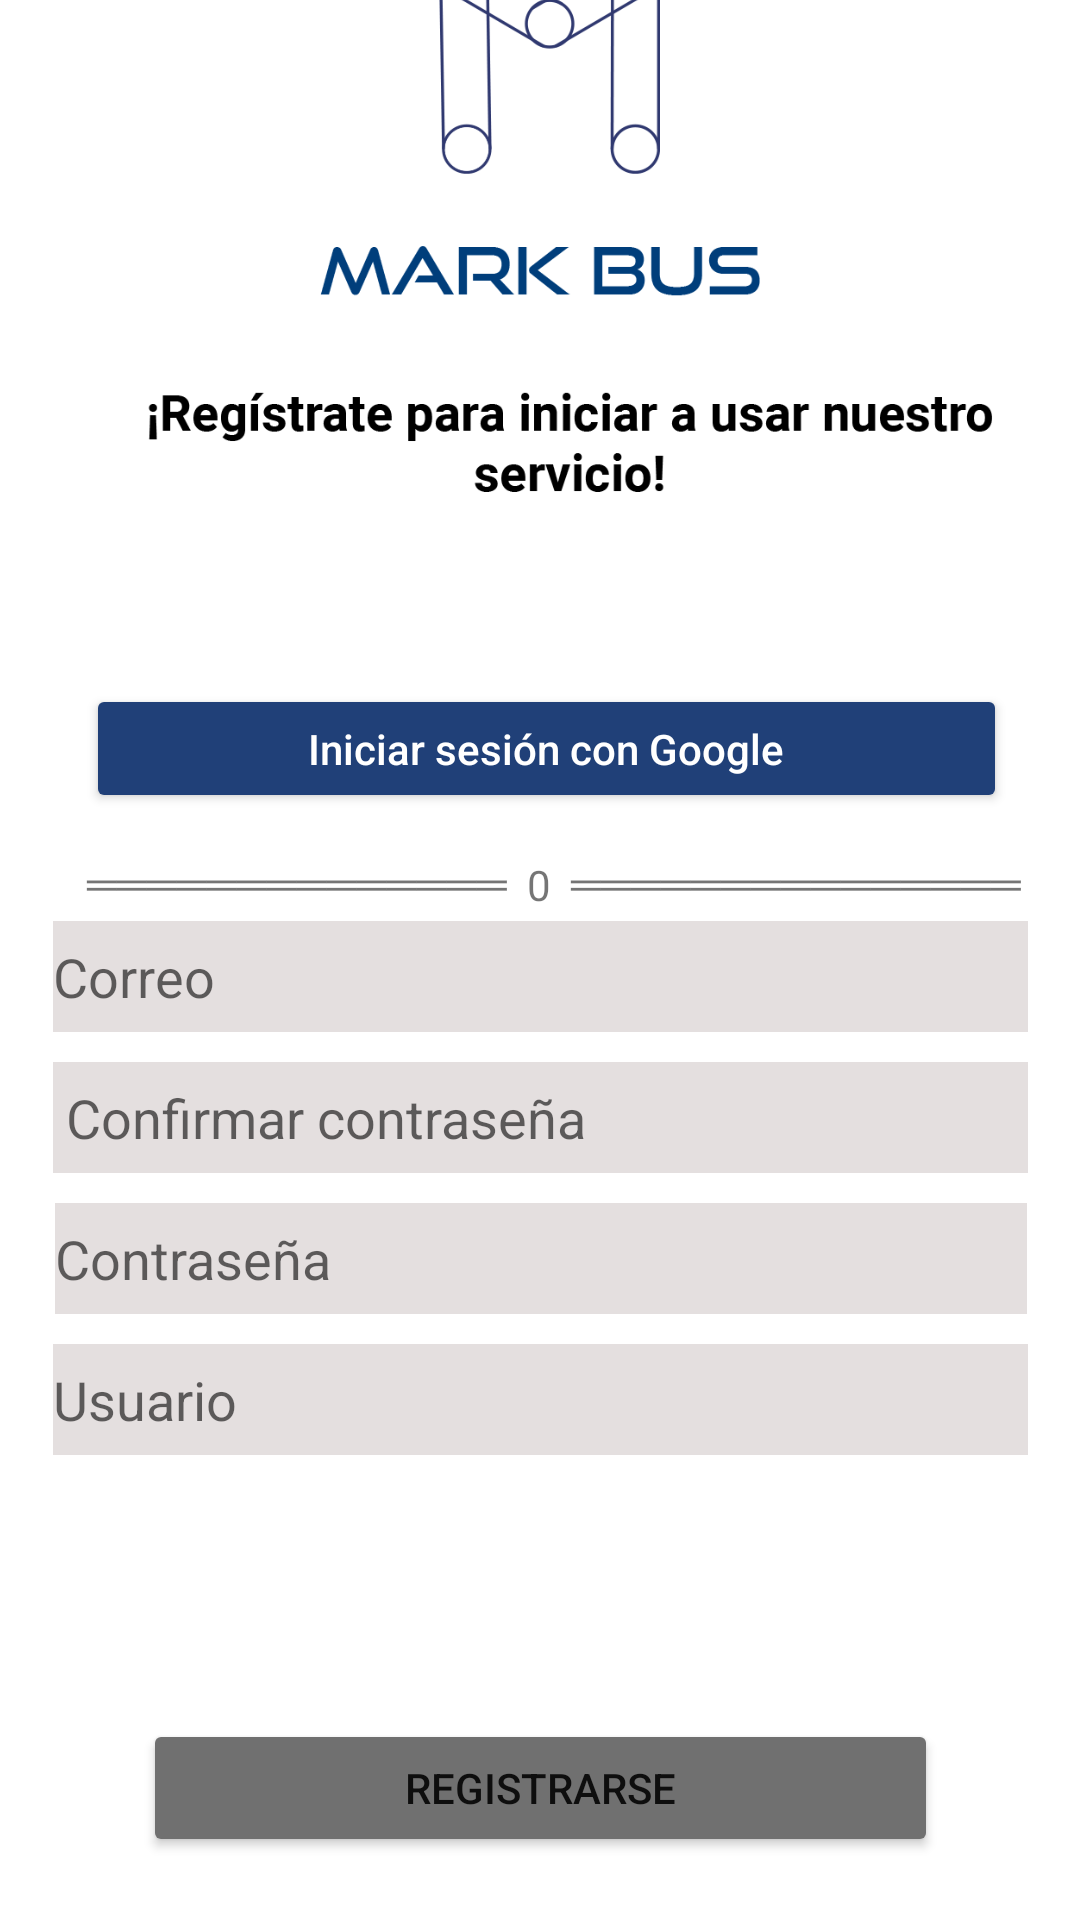

The Android layout XML behind this screen, and the referenced resources:
<!-- AndroidManifest.xml: application theme Theme.MarkBus -->
<!-- res/layout/activity_registrarse.xml -->
<?xml version="1.0" encoding="utf-8"?>
<androidx.constraintlayout.widget.ConstraintLayout xmlns:android="http://schemas.android.com/apk/res/android"
    xmlns:app="http://schemas.android.com/apk/res-auto"
    xmlns:tools="http://schemas.android.com/tools"
    android:layout_width="wrap_content"
    android:layout_height="wrap_content"
    android:layout_gravity="center_horizontal"
    android:background="#FFFFFF"
    android:longClickable="false"
    android:nestedScrollingEnabled="false"
    android:orientation="horizontal"
    android:outlineProvider="none"
    tools:context=".Registrarse">


    <ScrollView
        android:layout_width="414dp"
        android:layout_height="727dp"
        app:layout_constraintBottom_toBottomOf="parent"
        app:layout_constraintEnd_toEndOf="parent"
        app:layout_constraintStart_toStartOf="parent"
        app:layout_constraintTop_toTopOf="parent">

        <LinearLayout
            android:layout_width="match_parent"
            android:layout_height="wrap_content"
            android:orientation="vertical">

            <ImageView
                android:id="@+id/imageView14"
                android:layout_width="match_parent"
                android:layout_height="255dp"
                app:srcCompat="@drawable/registrarse" />

            <Button

                android:id="@+id/btngoogle"
                android:layout_width="307dp"
                android:layout_height="43dp"
                android:layout_gravity="center"
                android:layout_marginStart="2dp"
                android:layout_marginTop="16dp"
                android:backgroundTint="#204078"
                android:gravity="center"
                android:text="Iniciar sesión con Google"
                android:textAllCaps="false"
                android:textColor="#FFFF" />

            <TextView
                android:id="@+id/textView6"
                android:layout_width="403dp"
                android:layout_height="24dp"
                android:layout_marginStart="10dp"
                android:layout_marginTop="12dp"
                android:gravity="center"
                android:text="══════════════  0  ═══════════════" />

            <LinearLayout
                android:layout_width="match_parent"
                android:layout_height="match_parent"
                android:gravity="center"
                android:orientation="vertical">

                <EditText
                    android:id="@+id/txtEmail"
                    android:layout_width="325dp"
                    android:layout_height="37dp"
                    android:layout_gravity="center"
                    android:layout_marginStart="0dp"
                    android:background="#E4DFDF"
                    android:ems="10"
                    android:hint="Correo"
                    app:errorEnabled="true"
                    app:errorIconDrawable="@null" />

                <EditText
                    android:id="@+id/txtConfContra"
                    android:layout_width="325dp"
                    android:layout_height="37dp"
                    android:layout_gravity="center"
                    android:layout_marginStart="0dp"
                    android:layout_marginTop="10dp"
                    android:background="#E4DFDF"
                    android:ems="10"
                    android:hint=" Confirmar contraseña"
                    android:inputType="" />

                <EditText
                    android:id="@+id/txtContraseña"
                    android:layout_width="324dp"
                    android:layout_height="37dp"
                    android:layout_gravity="center"
                    android:layout_marginStart="0dp"
                    android:layout_marginTop="10dp"
                    android:background="#E4DFDF"
                    android:ems="10"
                    android:hint="Contraseña"
                    android:inputType="textPassword" />

                <EditText
                    android:id="@+id/txtReUsuario"
                    android:layout_width="325dp"
                    android:layout_height="37dp"
                    android:layout_gravity="center"
                    android:layout_marginStart="0dp"
                    android:layout_marginTop="10dp"
                    android:layout_marginEnd="0dp"
                    android:background="#E4DFDF"
                    android:hint="Usuario"
                    app:errorEnabled="true"
                    app:errorIconDrawable="@null" />

                <LinearLayout
                    android:layout_width="match_parent"
                    android:layout_height="match_parent"
                    android:orientation="vertical">

                    <Button
                        android:id="@+id/btnregistrar"
                        android:layout_width="265dp"
                        android:layout_height="46dp"
                        android:layout_gravity="center"
                        android:layout_marginTop="88dp"
                        android:backgroundTint="#707070"
                        android:text="Registrarse" />
                </LinearLayout>
            </LinearLayout>

        </LinearLayout>
    </ScrollView>

</androidx.constraintlayout.widget.ConstraintLayout>
<!-- resources referenced by this layout -->
<resources>
  <!-- drawable registrarse: png bitmap (drawable-v24, 33624 bytes) -->
  <style name="Theme.MarkBus" parent="Theme.MaterialComponents.DayNight.DarkActionBar">
          
          <item name="colorPrimary">@color/purple_500</item>
          <item name="colorPrimaryVariant">@color/purple_700</item>
          <item name="colorOnPrimary">@color/white</item>
          
          <item name="colorSecondary">@color/teal_200</item>
          <item name="colorSecondaryVariant">@color/teal_700</item>
          <item name="colorOnSecondary">@color/black</item>
          
          <item name="android:statusBarColor" tools:targetApi="l">?attr/colorPrimaryVariant</item>
          
      </style>
  <color name="purple_500">#FF6200EE</color>
  <color name="purple_700">#FF3700B3</color>
  <color name="white">#FF000000</color>
  <color name="teal_200">#FF03DAC5</color>
  <color name="teal_700">#FF018786</color>
  <color name="black">#FF000000</color>
</resources>
